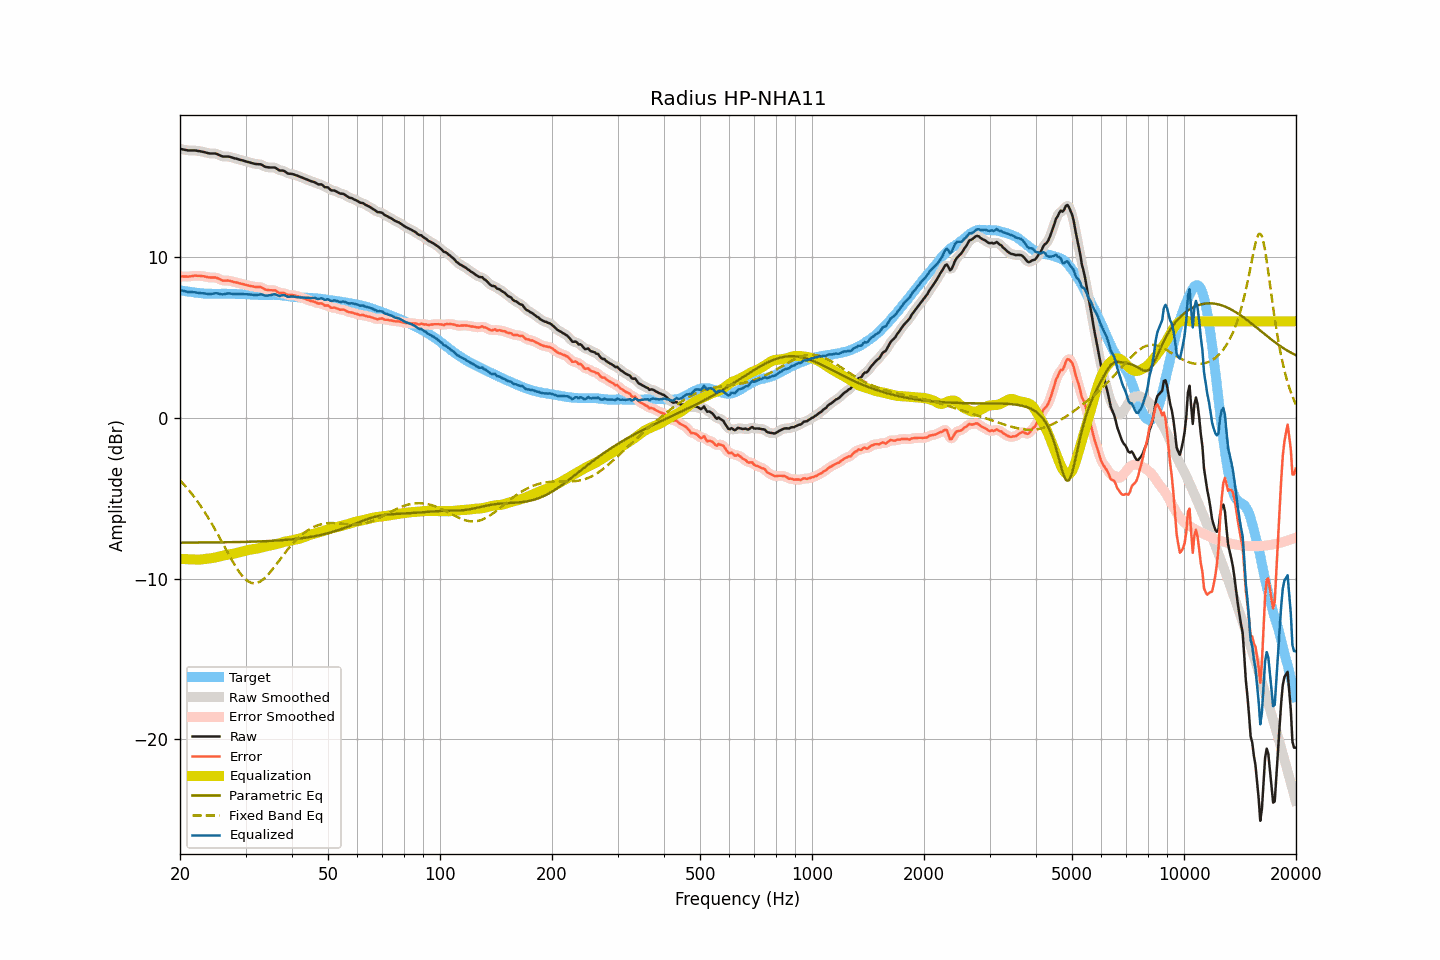

Source data for this figure (header and first rows):
frequency, raw, smoothed, error, error_smoothed, equalization, parametric_eq, fixed_band_eq, equalized_raw, equalized_smoothed, target
20.00, 16.73, 16.73, 8.79, 8.79, -8.78, -7.76, -3.89, 7.95, 7.95, 7.93
20.20, 16.71, 16.70, 8.79, 8.79, -8.78, -7.76, -3.99, 7.92, 7.92, 7.91
20.40, 16.69, 16.68, 8.79, 8.79, -8.79, -7.76, -4.10, 7.90, 7.90, 7.89
20.61, 16.67, 16.66, 8.78, 8.78, -8.79, -7.76, -4.21, 7.87, 7.87, 7.88
20.81, 16.65, 16.64, 8.78, 8.78, -8.80, -7.76, -4.32, 7.85, 7.85, 7.86
21.02, 16.63, 16.63, 8.77, 8.78, -8.80, -7.76, -4.44, 7.83, 7.83, 7.85
21.23, 16.63, 16.62, 8.79, 8.79, -8.80, -7.76, -4.56, 7.82, 7.82, 7.83
21.44, 16.63, 16.62, 8.80, 8.80, -8.81, -7.76, -4.69, 7.82, 7.82, 7.82
21.66, 16.63, 16.63, 8.81, 8.82, -8.81, -7.76, -4.81, 7.81, 7.81, 7.81
21.87, 16.63, 16.62, 8.84, 8.83, -8.82, -7.76, -4.95, 7.80, 7.80, 7.79
22.09, 16.62, 16.61, 8.84, 8.83, -8.83, -7.76, -5.08, 7.79, 7.79, 7.78
22.31, 16.60, 16.60, 8.83, 8.83, -8.83, -7.76, -5.22, 7.77, 7.77, 7.77
22.54, 16.59, 16.58, 8.83, 8.82, -8.82, -7.76, -5.36, 7.76, 7.76, 7.76
22.76, 16.57, 16.57, 8.82, 8.82, -8.82, -7.76, -5.51, 7.75, 7.75, 7.75
22.99, 16.55, 16.55, 8.81, 8.81, -8.80, -7.76, -5.66, 7.74, 7.74, 7.74
23.22, 16.53, 16.52, 8.80, 8.79, -8.79, -7.76, -5.81, 7.74, 7.73, 7.73
23.45, 16.50, 16.49, 8.77, 8.77, -8.77, -7.76, -5.97, 7.72, 7.72, 7.73
23.69, 16.47, 16.47, 8.75, 8.75, -8.76, -7.76, -6.13, 7.70, 7.70, 7.71
23.92, 16.45, 16.45, 8.73, 8.73, -8.75, -7.75, -6.29, 7.69, 7.69, 7.71
24.16, 16.44, 16.44, 8.72, 8.72, -8.74, -7.75, -6.46, 7.69, 7.69, 7.71
24.40, 16.44, 16.44, 8.72, 8.72, -8.73, -7.75, -6.63, 7.71, 7.71, 7.71
24.65, 16.44, 16.44, 8.72, 8.73, -8.71, -7.75, -6.80, 7.73, 7.73, 7.71
24.89, 16.43, 16.43, 8.72, 8.72, -8.69, -7.75, -6.98, 7.75, 7.74, 7.71
25.14, 16.40, 16.40, 8.70, 8.69, -8.66, -7.75, -7.16, 7.74, 7.74, 7.71
25.39, 16.35, 16.36, 8.65, 8.65, -8.64, -7.75, -7.34, 7.72, 7.72, 7.71
25.65, 16.32, 16.31, 8.61, 8.60, -8.62, -7.75, -7.52, 7.70, 7.70, 7.71
25.91, 16.27, 16.27, 8.55, 8.56, -8.59, -7.75, -7.71, 7.68, 7.68, 7.72
26.16, 16.25, 16.25, 8.53, 8.54, -8.57, -7.74, -7.89, 7.68, 7.68, 7.71
26.43, 16.25, 16.24, 8.53, 8.53, -8.54, -7.74, -8.08, 7.70, 7.70, 7.71
26.69, 16.25, 16.25, 8.53, 8.53, -8.52, -7.74, -8.26, 7.72, 7.72, 7.71
26.96, 16.25, 16.24, 8.53, 8.53, -8.51, -7.74, -8.45, 7.74, 7.73, 7.71
27.23, 16.23, 16.22, 8.52, 8.51, -8.49, -7.74, -8.63, 7.73, 7.73, 7.71
27.50, 16.20, 16.20, 8.49, 8.49, -8.48, -7.74, -8.81, 7.71, 7.72, 7.71
27.77, 16.16, 16.17, 8.46, 8.46, -8.46, -7.74, -8.98, 7.70, 7.70, 7.71
28.05, 16.14, 16.14, 8.43, 8.44, -8.44, -7.73, -9.15, 7.69, 7.70, 7.71
28.33, 16.12, 16.11, 8.42, 8.41, -8.42, -7.73, -9.31, 7.70, 7.69, 7.69
28.62, 16.09, 16.08, 8.39, 8.39, -8.39, -7.73, -9.47, 7.69, 7.69, 7.69
28.90, 16.06, 16.06, 8.36, 8.37, -8.36, -7.73, -9.61, 7.69, 7.69, 7.69
29.19, 16.03, 16.03, 8.34, 8.34, -8.34, -7.72, -9.75, 7.69, 7.69, 7.69
29.48, 16.01, 16.00, 8.32, 8.31, -8.31, -7.72, -9.86, 7.69, 7.69, 7.69
29.78, 15.98, 15.98, 8.29, 8.29, -8.29, -7.72, -9.98, 7.69, 7.69, 7.69
30.08, 15.95, 15.95, 8.26, 8.26, -8.26, -7.72, -10.07, 7.68, 7.69, 7.68
30.38, 15.92, 15.91, 8.23, 8.23, -8.24, -7.71, -10.15, 7.68, 7.68, 7.68
30.68, 15.89, 15.89, 8.22, 8.21, -8.21, -7.71, -10.21, 7.67, 7.67, 7.67
30.99, 15.86, 15.86, 8.19, 8.19, -8.19, -7.71, -10.26, 7.66, 7.66, 7.67
31.30, 15.84, 15.83, 8.18, 8.17, -8.18, -7.71, -10.28, 7.66, 7.65, 7.66
31.61, 15.81, 15.81, 8.15, 8.15, -8.17, -7.70, -10.30, 7.64, 7.64, 7.65
31.93, 15.79, 15.79, 8.13, 8.14, -8.15, -7.70, -10.29, 7.63, 7.64, 7.65
32.24, 15.78, 15.78, 8.14, 8.13, -8.13, -7.70, -10.27, 7.64, 7.64, 7.64
32.57, 15.77, 15.77, 8.13, 8.13, -8.11, -7.69, -10.23, 7.65, 7.66, 7.64
32.89, 15.77, 15.75, 8.13, 8.12, -8.09, -7.69, -10.18, 7.68, 7.67, 7.63
33.22, 15.73, 15.72, 8.09, 8.08, -8.06, -7.68, -10.11, 7.66, 7.66, 7.63
33.55, 15.66, 15.67, 8.04, 8.04, -8.04, -7.68, -10.03, 7.63, 7.63, 7.63
33.89, 15.61, 15.62, 7.97, 7.99, -8.01, -7.67, -9.94, 7.59, 7.61, 7.64
34.23, 15.59, 15.59, 7.95, 7.95, -7.99, -7.67, -9.84, 7.60, 7.60, 7.63
34.57, 15.58, 15.57, 7.95, 7.94, -7.97, -7.67, -9.73, 7.61, 7.60, 7.63
34.92, 15.57, 15.57, 7.93, 7.93, -7.94, -7.66, -9.61, 7.62, 7.63, 7.64
35.27, 15.57, 15.57, 7.93, 7.93, -7.92, -7.65, -9.49, 7.65, 7.65, 7.63
35.62, 15.57, 15.57, 7.93, 7.93, -7.90, -7.65, -9.37, 7.67, 7.67, 7.64
35.97, 15.56, 15.55, 7.93, 7.91, -7.88, -7.64, -9.23, 7.69, 7.67, 7.64
... 635 more rows
